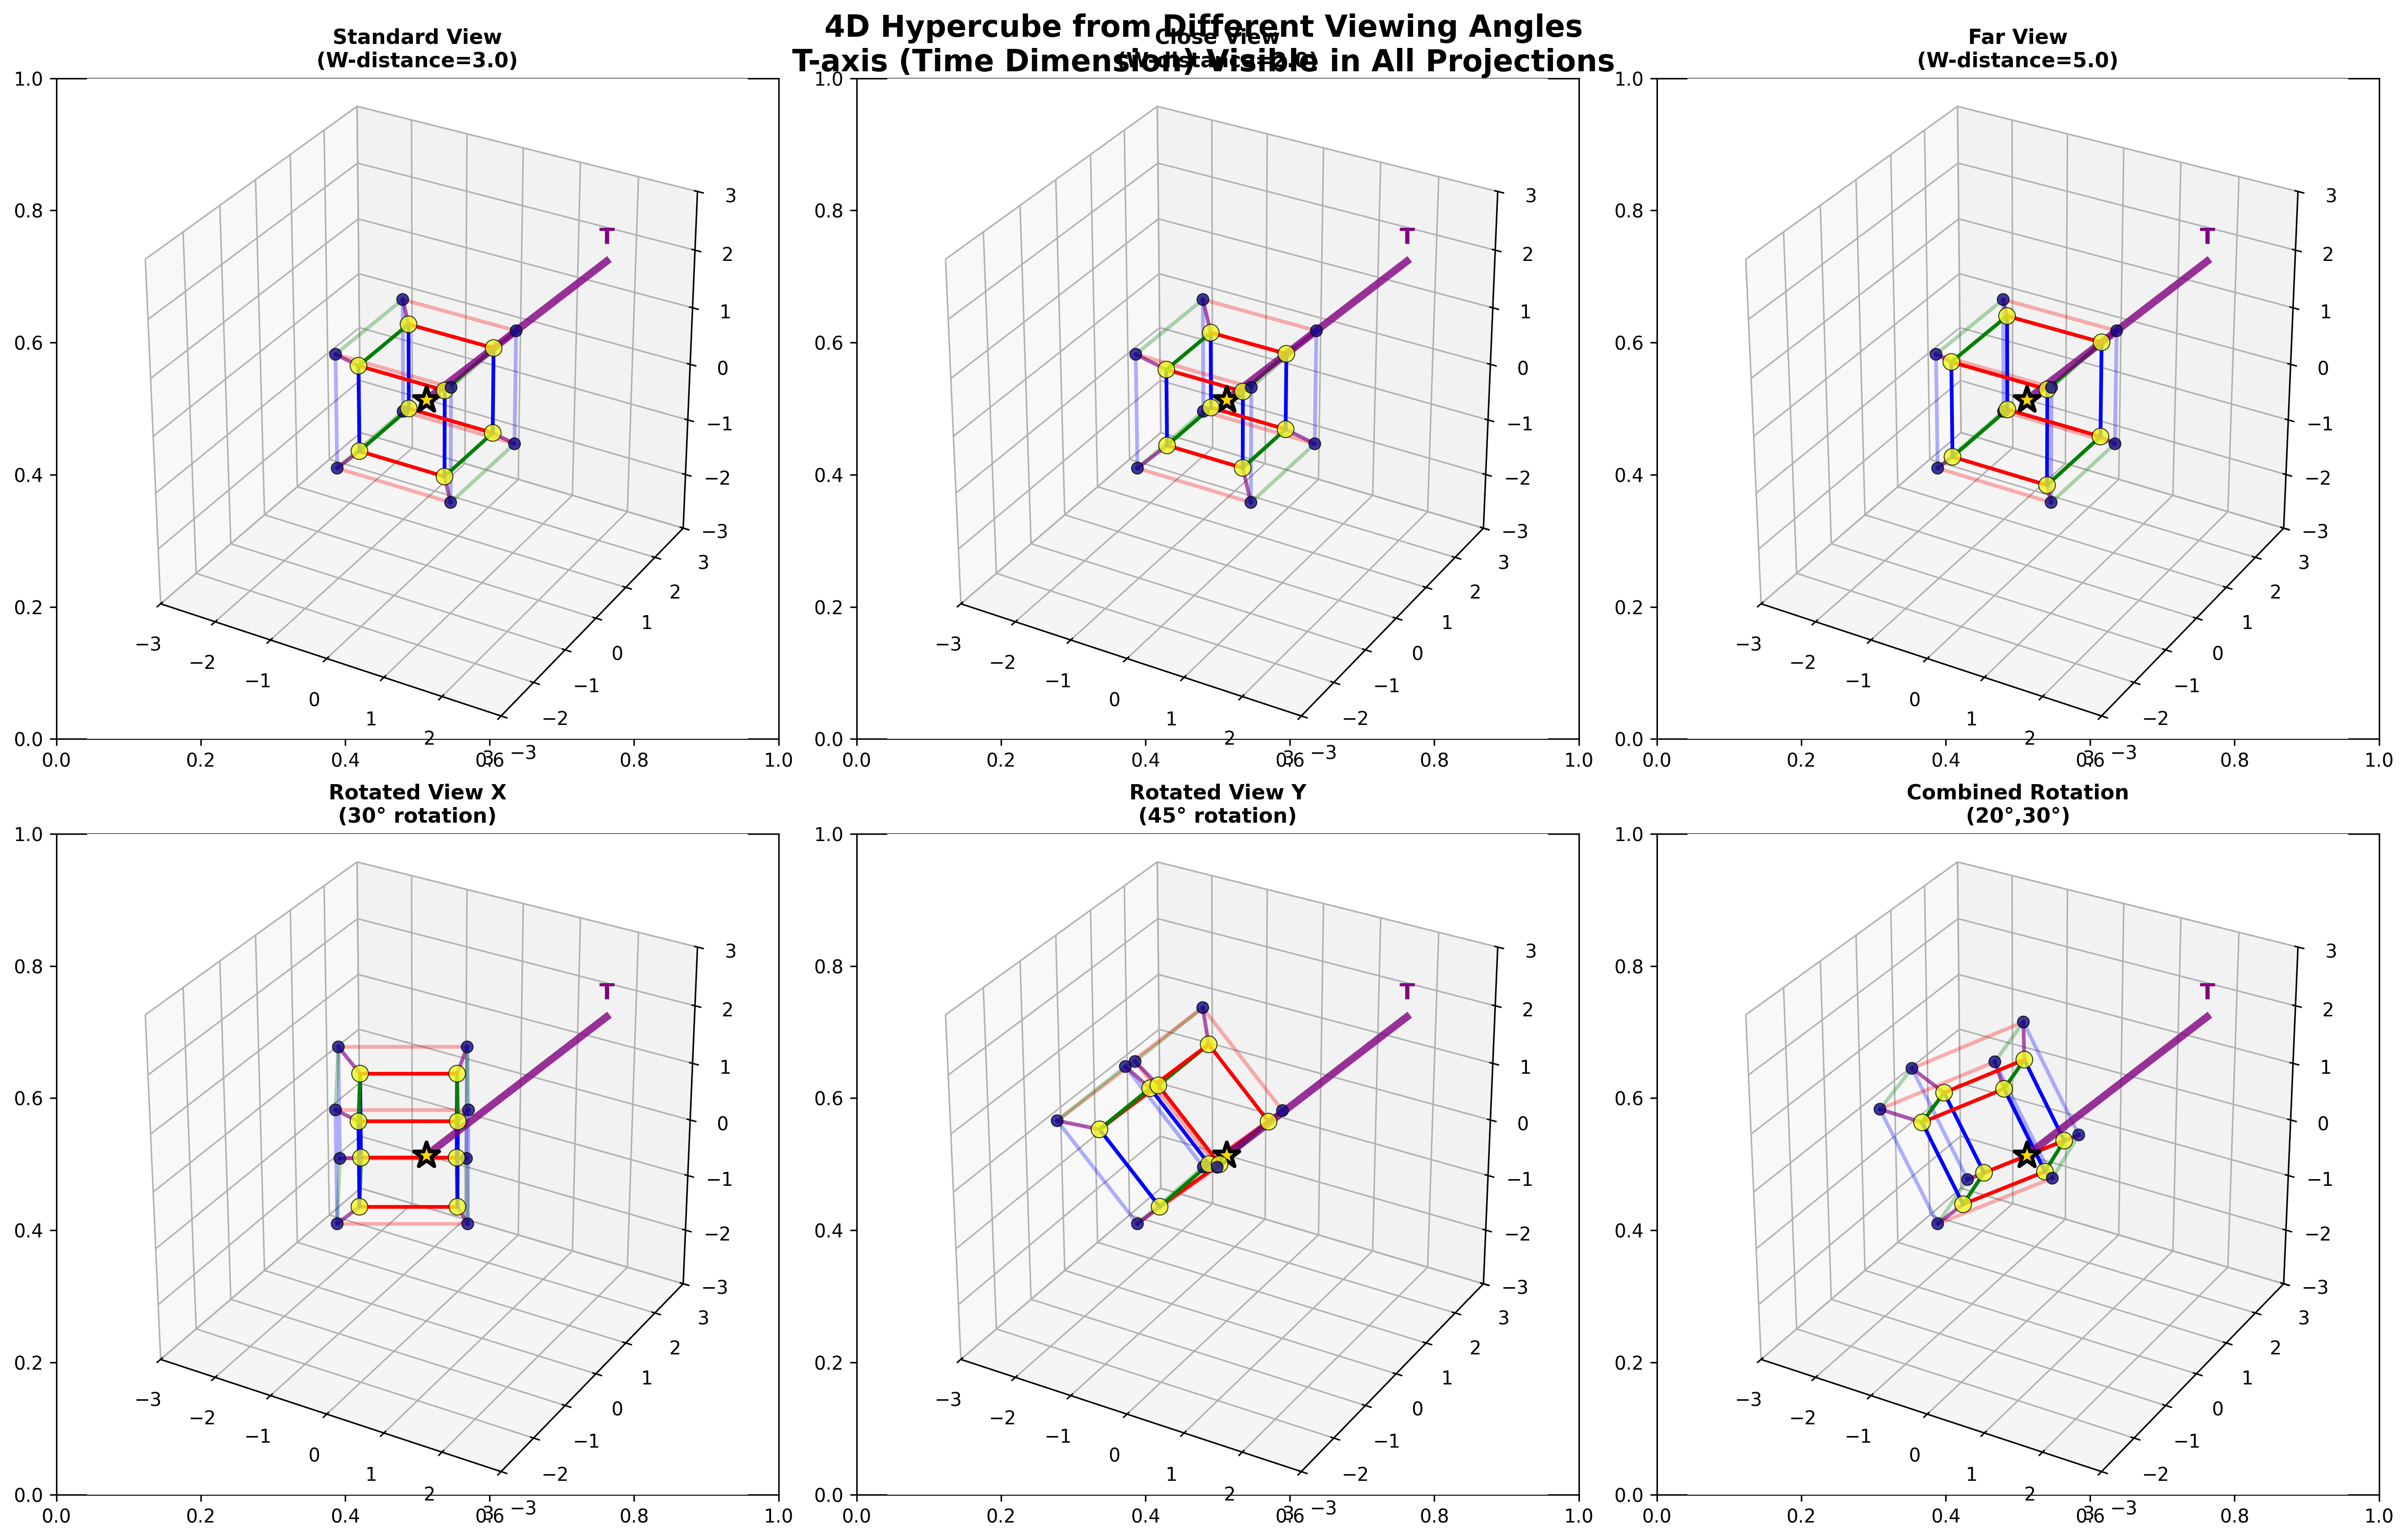

Recreate this plot in Python.
#!/usr/bin/env python3
"""
Figure 08: Different Projection Views of 4D Hypercube
Show how 4D tesseract appears from different viewing angles
"""

import numpy as np
import matplotlib.pyplot as plt
from mpl_toolkits.mplot3d import Axes3D
from recursive_math_functions import recursive_math

plt.style.use('default')
plt.rcParams['font.size'] = 10

def generate_figure_08():
    """Generate single figure: Tesseract Different Projections"""
    
    fig, ((ax1, ax2, ax3), (ax4, ax5, ax6)) = plt.subplots(2, 3, figsize=(18, 12))
    
    # Generate tesseract vertices and edges
    vertices_4d = recursive_math.generate_tesseract_vertices()
    edges = recursive_math.tesseract_edges()
    
    # Different projection parameters for 6 different views
    projection_params = [
        {'w_distance': 3.0, 'rotation': (0, 0), 'title': 'Standard View\n(W-distance=3.0)'},
        {'w_distance': 2.0, 'rotation': (0, 0), 'title': 'Close View\n(W-distance=2.0)'}, 
        {'w_distance': 5.0, 'rotation': (0, 0), 'title': 'Far View\n(W-distance=5.0)'},
        {'w_distance': 3.0, 'rotation': (30, 0), 'title': 'Rotated View X\n(30° rotation)'},
        {'w_distance': 3.0, 'rotation': (0, 45), 'title': 'Rotated View Y\n(45° rotation)'},
        {'w_distance': 2.5, 'rotation': (20, 30), 'title': 'Combined Rotation\n(20°,30°)'}
    ]
    
    axes_3d = []
    for i in range(6):
        ax = fig.add_subplot(2, 3, i+1, projection='3d')
        axes_3d.append(ax)
    
    for ax, params in zip(axes_3d, projection_params):
        
        # Apply rotation to 4D vertices before projection
        vertices_4d_rotated = vertices_4d.copy()
        
        # Simple 4D rotation (rotation in XY and XZ planes)
        rot_xy = np.radians(params['rotation'][0])
        rot_xz = np.radians(params['rotation'][1])
        
        if rot_xy != 0 or rot_xz != 0:
            for j, v in enumerate(vertices_4d):
                x, y, z, w = v
                
                # Rotation in XY plane
                if rot_xy != 0:
                    x_new = x * np.cos(rot_xy) - y * np.sin(rot_xy)
                    y_new = x * np.sin(rot_xy) + y * np.cos(rot_xy)
                    x, y = x_new, y_new
                
                # Rotation in XZ plane  
                if rot_xz != 0:
                    x_new = x * np.cos(rot_xz) - z * np.sin(rot_xz)
                    z_new = x * np.sin(rot_xz) + z * np.cos(rot_xz)
                    x, z = x_new, z_new
                
                vertices_4d_rotated[j] = [x, y, z, w]
        
        # Project to 3D with specified parameters
        vertices_3d = recursive_math.project_4d_to_3d(vertices_4d_rotated, params['w_distance'])
        vertices_3d = vertices_3d * 2  # Scale for visibility
        
        # Draw edges with dimension-based coloring
        edge_colors = ['red', 'green', 'blue', 'purple']
        
        for v1_idx, v2_idx in edges:
            # Determine edge dimension
            diff = vertices_4d_rotated[v2_idx] - vertices_4d_rotated[v1_idx]
            dimension = np.argmax(np.abs(diff))
            
            v1_3d = vertices_3d[v1_idx]
            v2_3d = vertices_3d[v2_idx]
            
            # Alpha based on W coordinate for depth perception
            w_avg = (vertices_4d_rotated[v1_idx][3] + vertices_4d_rotated[v2_idx][3]) / 2
            alpha = 0.3 + 0.7 * w_avg
            
            ax.plot([v1_3d[0], v2_3d[0]], [v1_3d[1], v2_3d[1]], [v1_3d[2], v2_3d[2]],
                   color=edge_colors[dimension], linewidth=2, alpha=alpha)
        
        # Draw vertices with simple coloring
        w_coords = vertices_4d_rotated[:, 3]  # Extract W coordinates
        vertex_colors = w_coords  # Use W coordinate for color mapping
        vertex_sizes = 40 + w_coords * 40  # Size based on W coordinate
        
        scatter = ax.scatter(vertices_3d[:, 0], vertices_3d[:, 1], vertices_3d[:, 2],
                           c=vertex_colors, s=vertex_sizes, cmap='plasma', 
                           alpha=0.8, edgecolor='black', linewidth=0.5)
        
        # Central core
        ax.scatter([0], [0], [0], s=200, c='gold', marker='*', 
                  edgecolor='black', linewidth=2, alpha=1.0)
        
        # TIME axis for each projection
        time_end = np.array([2, 2, 2])
        ax.plot([0, time_end[0]], [0, time_end[1]], [0, time_end[2]], 
               'purple', linewidth=4, alpha=0.8)
        ax.text(time_end[0], time_end[1], time_end[2]+0.3, 'T', 
               fontsize=12, weight='bold', color='purple', ha='center')
        
        ax.set_title(params['title'], fontsize=11, weight='bold')
        ax.set_box_aspect([1,1,1])
        ax.grid(True, alpha=0.2)
        ax.set_xlim(-3, 3)
        ax.set_ylim(-3, 3)
        ax.set_zlim(-3, 3)
    
    plt.suptitle('4D Hypercube from Different Viewing Angles\nT-axis (Time Dimension) Visible in All Projections',
                fontsize=16, weight='bold', y=0.95)
    
    plt.tight_layout()
    plt.savefig('/Users/[user]/zeckendorf-hilbert/docs/traditional-math/hilbert-complete/visualizations/tutorial/fig08_tesseract_projections.png',
                dpi=300, bbox_inches='tight')
    plt.close()
    
    print("✓ Figure 08 generated successfully")

if __name__ == "__main__":
    generate_figure_08()